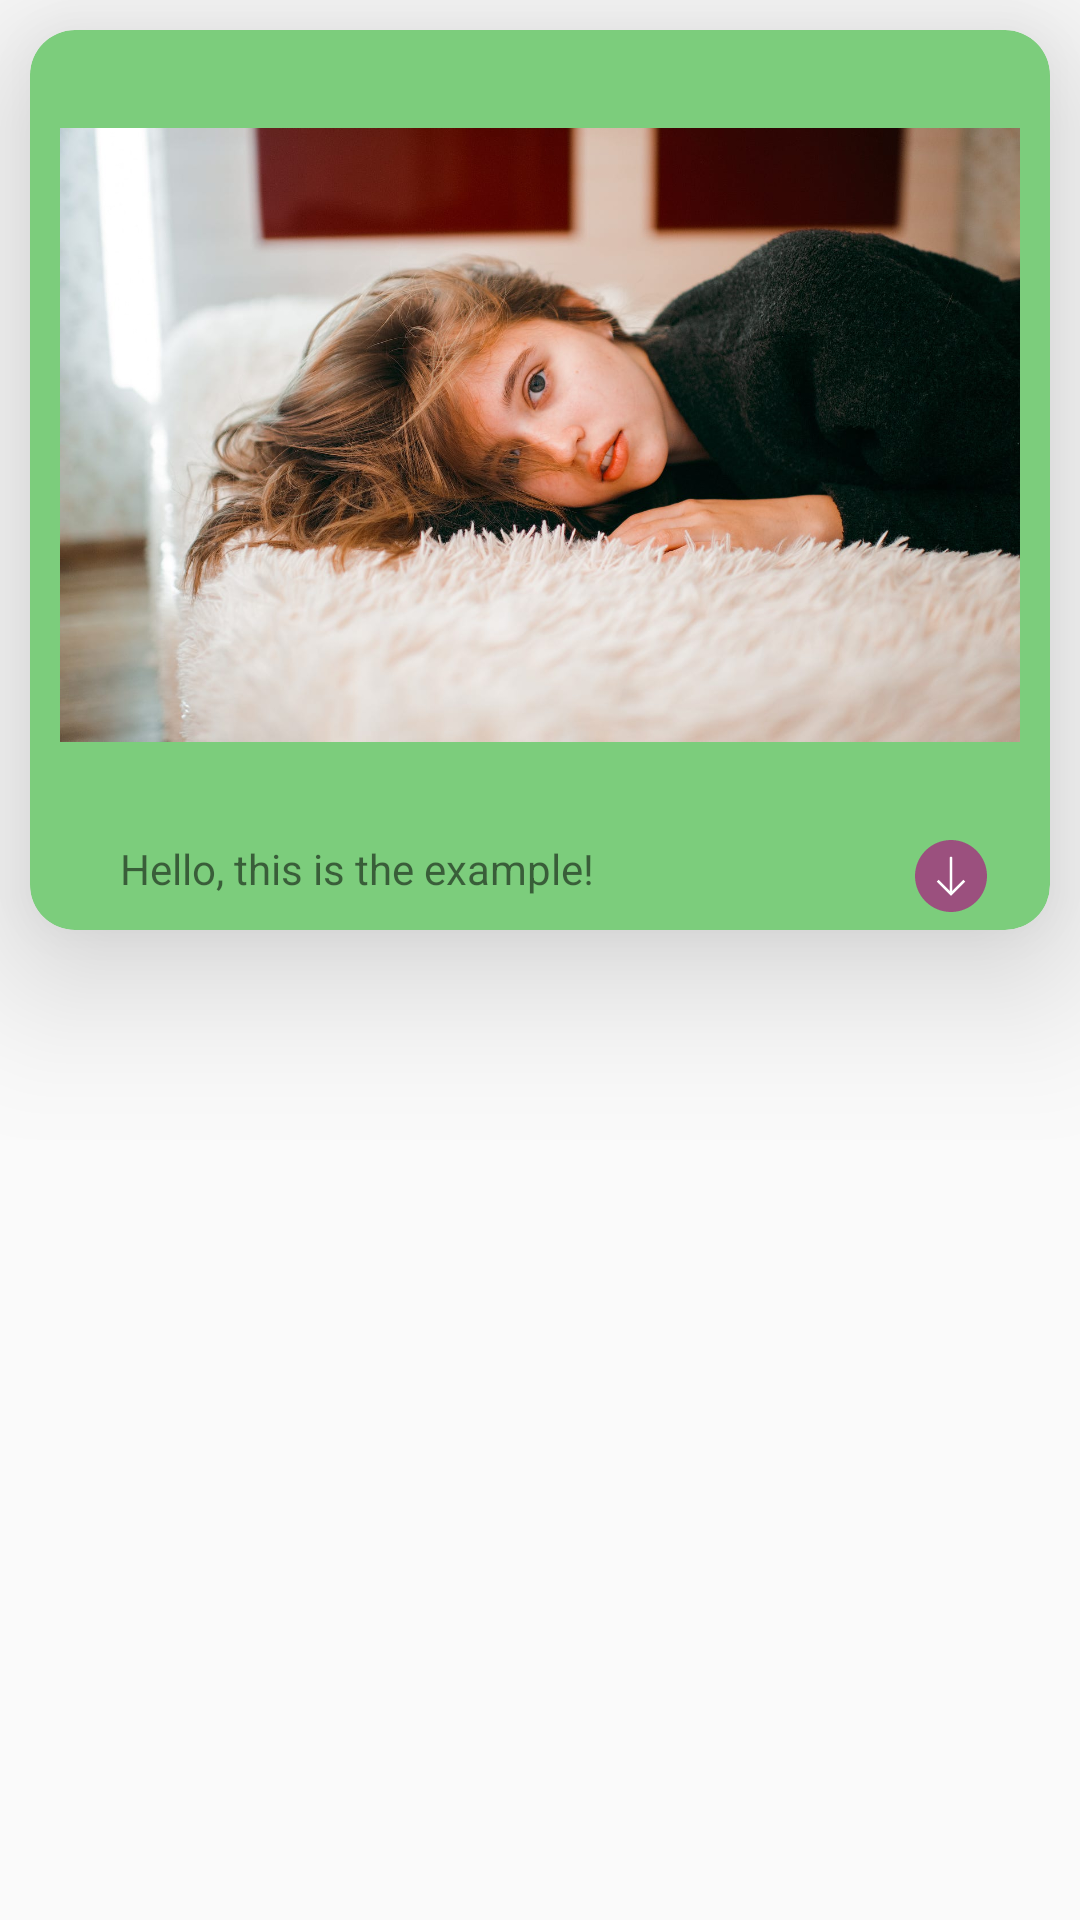

Write the Android layout XML for this screen, with the resource values it uses.
<!-- AndroidManifest.xml: application theme AppTheme -->
<!-- res/layout/image_layout.xml -->
<?xml version="1.0" encoding="utf-8"?>
<LinearLayout xmlns:android="http://schemas.android.com/apk/res/android"
    xmlns:app="http://schemas.android.com/apk/res-auto"
    android:orientation="vertical"
    android:layout_width="match_parent"
    android:layout_height="match_parent"
    android:layout_marginTop="100dp">

    

    <android.support.v7.widget.CardView
            android:layout_width="match_parent"
            android:layout_height="wrap_content"
            android:layout_gravity="center_horizontal|clip_horizontal"
            app:cardCornerRadius="15sp"
            android:layout_marginTop="10dp"
            android:layout_marginLeft="10dp"
            android:layout_marginRight="10dp"
            app:cardBackgroundColor="@color/appleGreen"
            android:clickable="true"
            android:foreground="?android:attr/selectableItemBackground"
            app:cardElevation="30dp">
        <LinearLayout
            android:orientation="vertical"
            android:layout_width="match_parent"
            android:layout_height="wrap_content"
            android:layout_marginLeft="10dp"
            android:layout_marginTop="10dp">
            <ImageView
                android:id="@+id/image"
                android:layout_width="match_parent"
                android:layout_height="250dp"
                android:layout_marginRight="10dp"
                android:src="@mipmap/stock_beauty"/>
            <LinearLayout
                android:layout_marginTop="10dp"
                android:layout_width="match_parent"
                android:layout_height="wrap_content"
                android:orientation="horizontal"
                android:layout_marginBottom="6dp">
                <TextView
                    android:id="@+id/image_title"
                    android:layout_width="match_parent"
                    android:layout_height="wrap_content"
                    android:gravity="center|bottom"
                    android:layout_weight="1"
                    android:text="Hello, this is the example!"/>
                <ImageButton
                    android:id="@+id/image_share"
                    android:layout_width="match_parent"
                    android:layout_height="wrap_content"
                    android:background="@color/transparentColor"

                    android:layout_weight="2"/>
                <ImageButton
                    android:id="@+id/image_downlaod"
                    android:layout_width="match_parent"
                    android:layout_height="wrap_content"
                    android:background="@color/transparentColor"
                    android:src="@drawable/ic_download"
                    android:layout_weight="2"/>

            </LinearLayout>

        </LinearLayout>
    </android.support.v7.widget.CardView>


</LinearLayout>
<!-- resources referenced by this layout -->
<resources>
  <color name="appleGreen">#7CCD7C</color>
  <color name="transparentColor">#00000000</color>
  <!-- drawable ic_download (drawable) -->
  <vector android:height="24dp" android:viewportHeight="54.0"
      android:viewportWidth="54.0" android:width="24dp" xmlns:android="http://schemas.android.com/apk/res/android">
      <path android:fillColor="#9B507E" android:pathData="M27,1L27,1c14.36,0 26,11.64 26,26v0c0,14.36 -11.64,26 -26,26h0C12.64,53 1,41.36 1,27v0C1,12.64 12.64,1 27,1z"/>
      <path android:fillColor="#9B507E" android:pathData="M27,54C12.11,54 0,41.89 0,27S12.11,0 27,0s27,12.11 27,27S41.89,54 27,54zM27,2C13.22,2 2,13.22 2,27s11.22,25 25,25s25,-11.22 25,-25S40.78,2 27,2z"/>
      <path android:fillColor="#FFFFFF" android:pathData="M27,40.5c-0.55,0 -1,-0.45 -1,-1v-26c0,-0.55 0.45,-1 1,-1s1,0.45 1,1v26C28,40.05 27.55,40.5 27,40.5z"/>
      <path android:fillColor="#FFFFFF" android:pathData="M27,41.91l-10.71,-10.71l1.41,-1.41l9.29,9.29l9.29,-9.29l1.41,1.41z"/>
  </vector>
  <!-- mipmap stock_beauty: jpg bitmap (mipmap-hdpi, 182958 bytes) -->
  <style name="AppTheme" parent="Theme.AppCompat.Light.DarkActionBar">
          
          <item name="colorPrimary">@color/colorPrimary</item>
          <item name="colorPrimaryDark">@color/colorPrimaryDark</item>
          <item name="colorAccent">@color/appleGreen</item>
          <item name="actionOverflowMenuStyle">@style/OverflowMenuStyle</item>
      </style>
  <color name="colorPrimary">#4DB6AC</color>
  <color name="colorPrimaryDark">#00897B</color>
  <style name="OverflowMenuStyle" parent="@style/Widget.AppCompat.PopupMenu.Overflow">
          
          <item name="overlapAnchor">false</item>
          
          <item name="android:popupBackground">@color/colorPrimary</item>
          
          <item name="android:dropDownVerticalOffset">4dp</item>
          
          <item name="android:dropDownHorizontalOffset">0dp</item>
      </style>
</resources>
